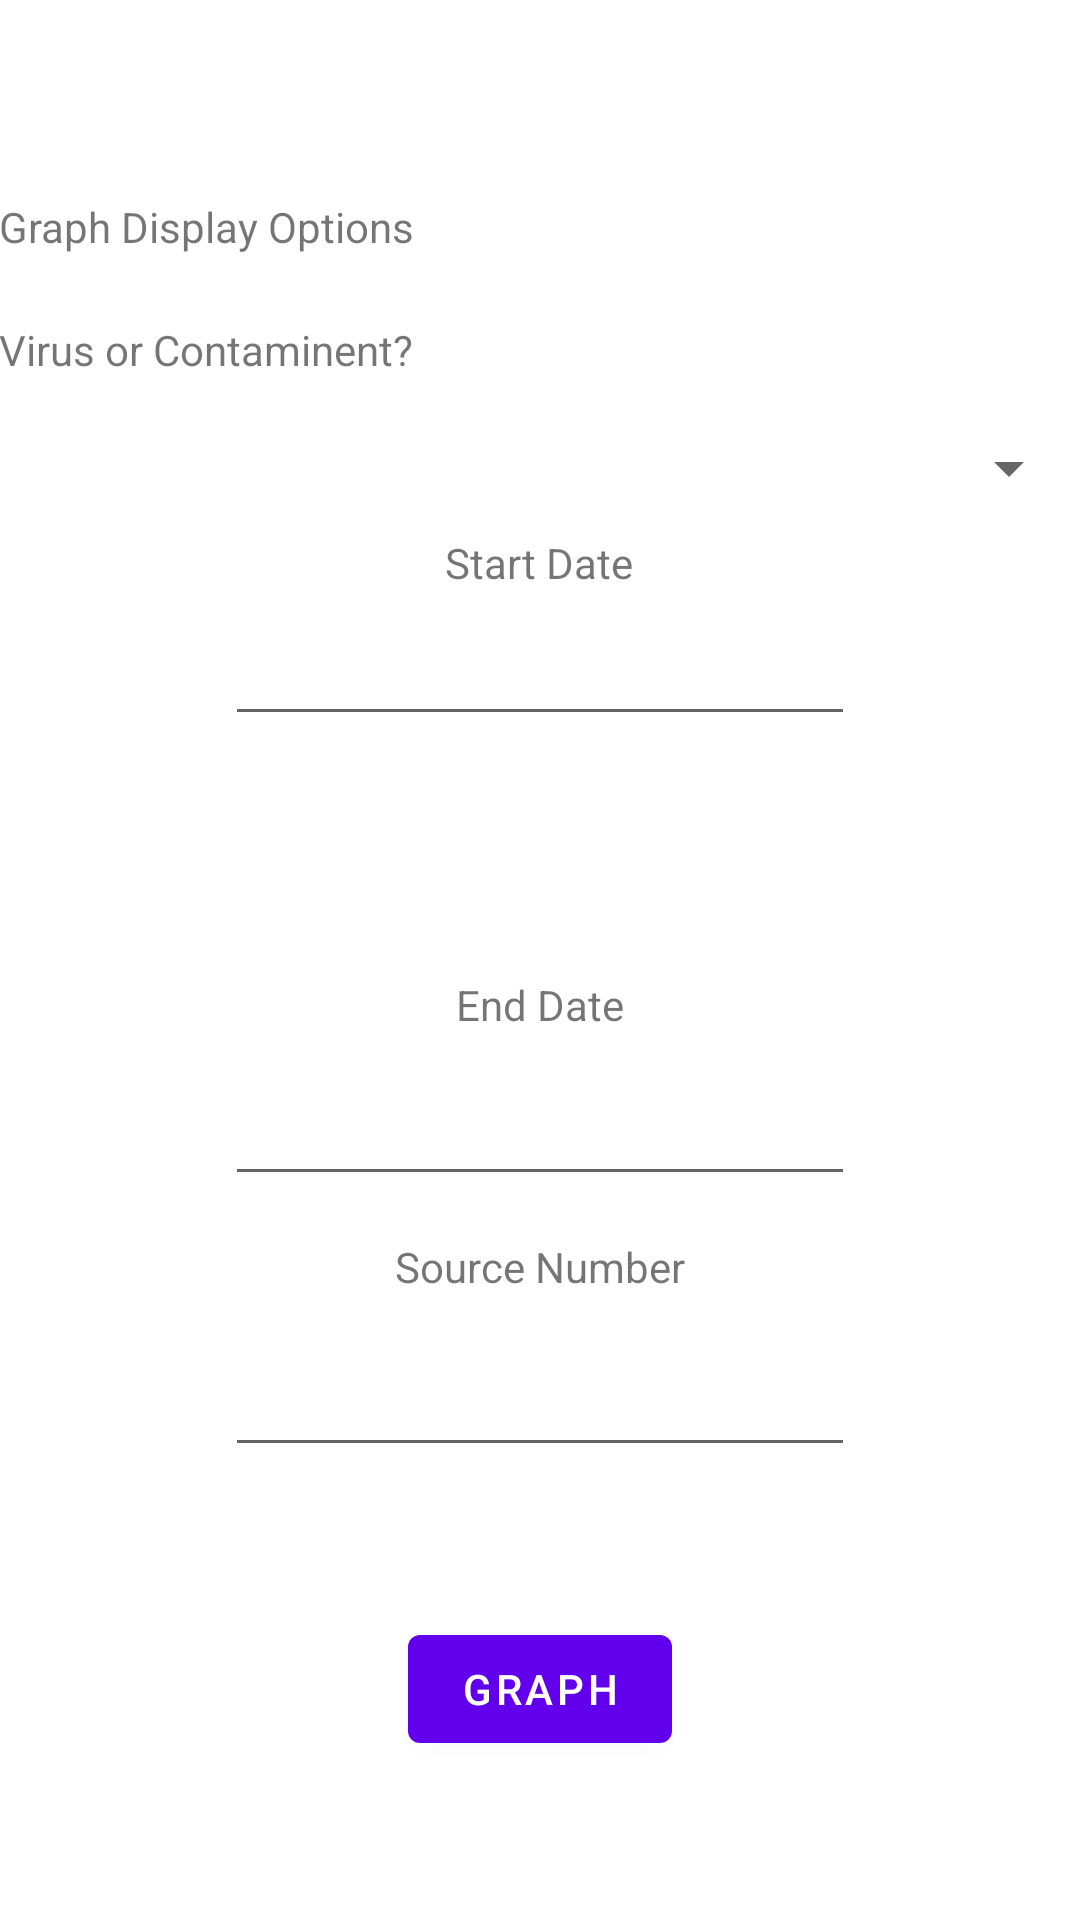

Reconstruct the res/layout file that produces this screen, plus the resources it refers to.
<!-- AndroidManifest.xml: application theme AppTheme -->
<!-- res/layout/content_historical_data.xml -->
<?xml version="1.0" encoding="utf-8"?>
<RelativeLayout xmlns:android="http://schemas.android.com/apk/res/android"
    xmlns:app="http://schemas.android.com/apk/res-auto"
    xmlns:tools="http://schemas.android.com/tools"
    android:id="@+id/content_historical_data"
    android:layout_width="match_parent"
    android:layout_height="match_parent"
    android:paddingBottom="@dimen/activity_vertical_margin"
    android:paddingLeft="@dimen/activity_horizontal_margin"
    android:paddingRight="@dimen/activity_horizontal_margin"
    android:paddingTop="@dimen/activity_vertical_margin"
    app:layout_behavior="@string/appbar_scrolling_view_behavior"
    tools:context="com.two_six_mafia.root.waterapp.Controller.GraphOptionsActivity"
    tools:showIn="@layout/activity_historical_data">

    <Spinner
        android:id="@+id/graphType"
        android:layout_width="match_parent"
        android:layout_height="wrap_content"
        android:layout_alignTop="@+id/textViewHD2"
        android:layout_centerHorizontal="true"
        android:layout_marginTop="37dp" />

    <TextView
        android:id="@+id/textViewHD"
        android:layout_width="match_parent"
        android:layout_height="wrap_content"
        android:layout_alignParentTop="true"
        android:layout_centerHorizontal="true"
        android:layout_marginTop="66dp"
        android:text="Graph Display Options" />

    <TextView
        android:id="@+id/textViewHD2"
        android:layout_width="match_parent"
        android:layout_height="wrap_content"
        android:text="Virus or Contaminent?"
        android:layout_below="@+id/textViewHD"
        android:layout_alignParentStart="true"
        android:layout_marginTop="22dp" />

    <EditText
        android:layout_width="wrap_content"
        android:layout_height="wrap_content"
        android:inputType="number"
        android:ems="10"
        android:layout_marginBottom="151dp"
        android:id="@+id/sourceNumber"
        android:layout_alignParentBottom="true"
        android:layout_centerHorizontal="true" />

    <TextView
        android:text="Source Number"
        android:layout_width="wrap_content"
        android:layout_height="wrap_content"
        android:layout_marginBottom="16dp"
        android:id="@+id/textViewHD3"
        tools:text="Source Number"
        android:layout_above="@+id/sourceNumber"
        android:layout_centerHorizontal="true" />

    <Button
        android:text="Graph"
        android:layout_width="wrap_content"
        android:layout_height="wrap_content"
        android:id="@+id/GoToGraph"
        android:layout_alignParentBottom="true"
        android:layout_centerHorizontal="true"
        android:layout_marginBottom="53dp" />

    <EditText
        android:id="@+id/editText"
        android:layout_width="wrap_content"
        android:layout_height="wrap_content"
        android:layout_marginTop="36dp"
        android:ems="10"
        android:inputType="date"
        android:layout_below="@+id/graphType"
        android:layout_alignStart="@+id/editText2" />

    <EditText
        android:id="@+id/editText2"
        android:layout_width="wrap_content"
        android:layout_height="wrap_content"
        android:ems="10"
        android:inputType="date"
        android:layout_above="@+id/textViewHD3"
        android:layout_alignStart="@+id/sourceNumber"
        android:layout_marginBottom="14dp" />

    <TextView
        android:id="@+id/startDate"
        android:layout_width="wrap_content"
        android:layout_height="wrap_content"
        android:layout_below="@+id/graphType"
        android:layout_centerHorizontal="true"
        android:layout_marginTop="10dp"
        android:text="Start Date" />

    <TextView
        android:id="@+id/endDate"
        android:layout_width="wrap_content"
        android:layout_height="wrap_content"
        android:text="End Date"
        android:layout_above="@+id/editText2"
        android:layout_centerHorizontal="true"
        android:layout_marginBottom="13dp" />
</RelativeLayout>
<!-- res/layout/activity_historical_data.xml (included above) -->
<?xml version="1.0" encoding="utf-8"?>
<android.support.design.widget.CoordinatorLayout xmlns:android="http://schemas.android.com/apk/res/android"
    xmlns:app="http://schemas.android.com/apk/res-auto"
    xmlns:tools="http://schemas.android.com/tools"
    android:layout_width="match_parent"
    android:layout_height="match_parent"
    android:fitsSystemWindows="true"
    tools:context="com.two_six_mafia.root.waterapp.Controller.GraphOptionsActivity">

    <android.support.design.widget.AppBarLayout
        android:layout_width="match_parent"
        android:layout_height="wrap_content"
        android:theme="@style/AppTheme.AppBarOverlay">

        <android.support.v7.widget.Toolbar
            android:id="@+id/toolbar"
            android:layout_width="match_parent"
            android:layout_height="wrap_content"
            android:minHeight="?attr/actionBarSize">

            <TextView
                android:id="@+id/toolbar_title"
                android:layout_width="wrap_content"
                android:layout_height="wrap_content"
                android:layout_gravity="center"
                android:text="graph options"
                android:textSize="30sp" />


        </android.support.v7.widget.Toolbar>

    </android.support.design.widget.AppBarLayout>

    <include layout="@layout/content_historical_data" />

</android.support.design.widget.CoordinatorLayout>
<!-- resources referenced by this layout -->
<resources>

</resources>
